Labelled photos from "datasets", an image-classification folder in Niroop777/PixClad. The possible labels are: bolt, clamp, drill, hammer, nut, pliers, screwdriver, spanner.

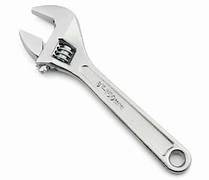
Label: spanner

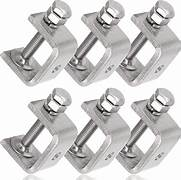
Label: clamp

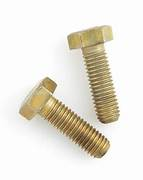
Label: bolt

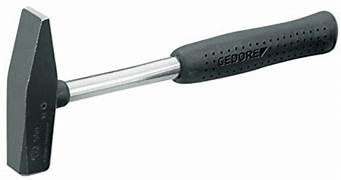
Label: hammer

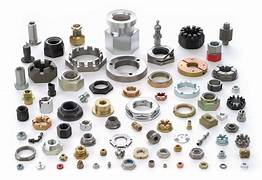
Label: nut

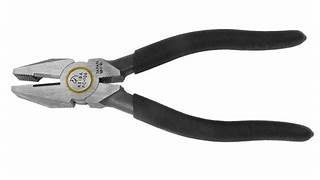
Label: pliers
